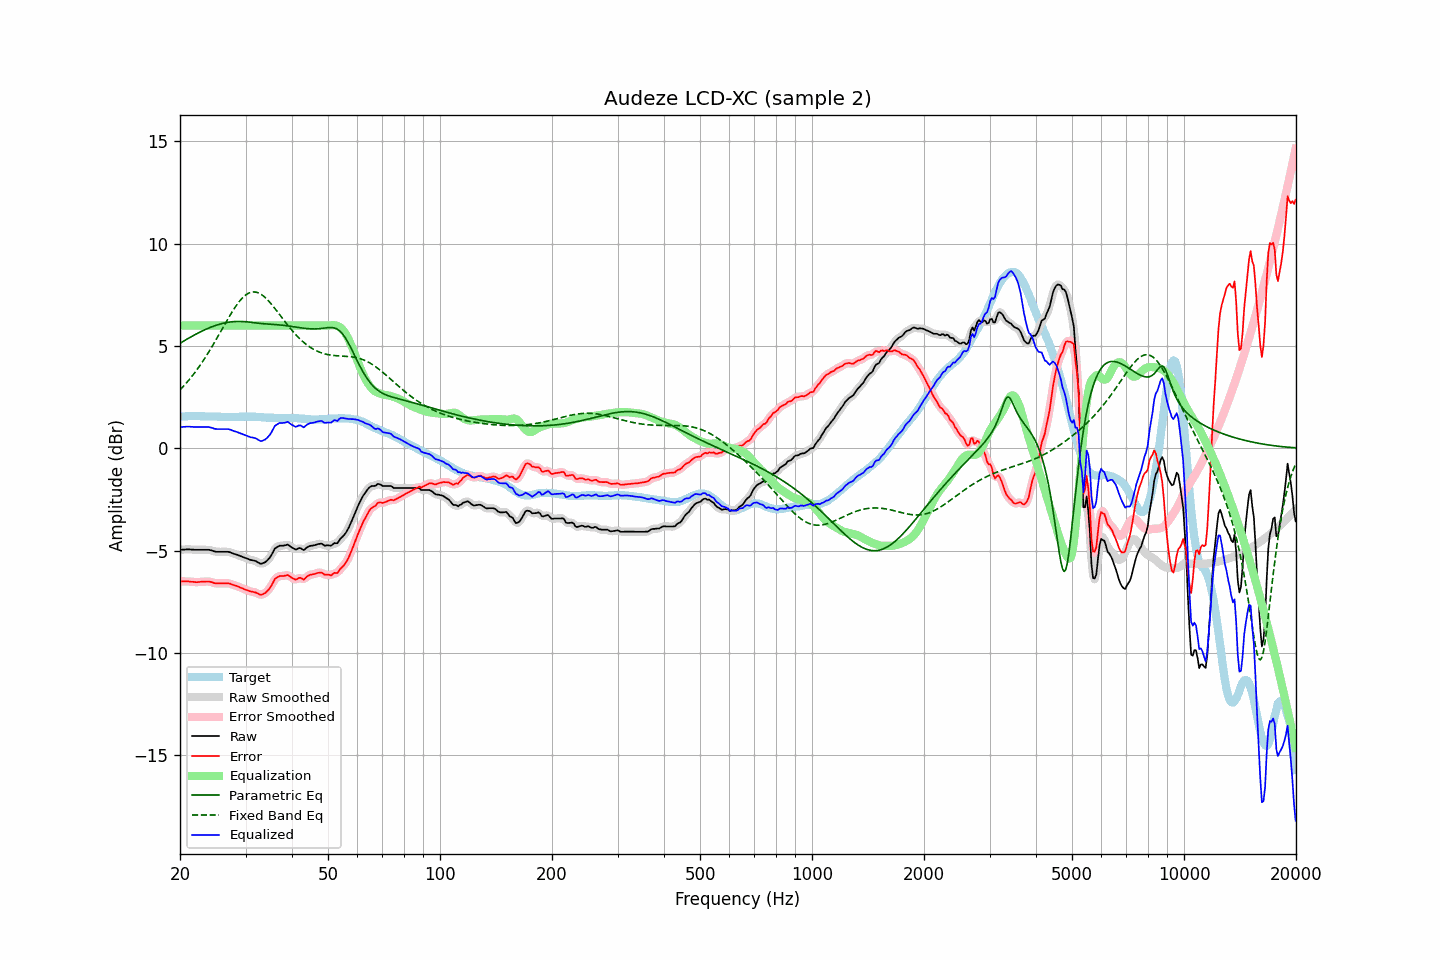

Source data for this figure (header and first rows):
frequency, raw, error, smoothed, error_smoothed, equalization, parametric_eq, fixed_band_eq, equalized_raw, equalized_smoothed, target
20.00, -4.96, -6.50, -4.97, -6.50, 6.00, 5.13, 2.85, 1.04, 1.03, 1.54
20.20, -4.96, -6.51, -4.96, -6.51, 6.00, 5.18, 2.93, 1.04, 1.04, 1.55
20.40, -4.95, -6.51, -4.95, -6.51, 6.00, 5.23, 3.02, 1.05, 1.05, 1.56
20.61, -4.95, -6.51, -4.95, -6.51, 6.00, 5.27, 3.10, 1.05, 1.05, 1.56
20.81, -4.94, -6.51, -4.94, -6.51, 6.00, 5.32, 3.19, 1.06, 1.06, 1.57
21.02, -4.94, -6.51, -4.94, -6.51, 6.00, 5.37, 3.28, 1.06, 1.06, 1.57
21.23, -4.94, -6.52, -4.94, -6.52, 6.00, 5.41, 3.38, 1.06, 1.06, 1.58
21.44, -4.95, -6.53, -4.95, -6.52, 6.00, 5.45, 3.47, 1.05, 1.05, 1.58
21.66, -4.95, -6.53, -4.96, -6.53, 6.00, 5.50, 3.57, 1.05, 1.04, 1.58
21.87, -4.96, -6.54, -4.96, -6.54, 6.00, 5.54, 3.68, 1.04, 1.04, 1.58
22.09, -4.96, -6.55, -4.96, -6.54, 6.00, 5.58, 3.78, 1.04, 1.04, 1.59
22.31, -4.96, -6.55, -4.96, -6.54, 6.00, 5.62, 3.89, 1.04, 1.04, 1.58
22.54, -4.96, -6.54, -4.96, -6.54, 6.00, 5.66, 4.00, 1.04, 1.04, 1.57
22.76, -4.96, -6.53, -4.96, -6.53, 6.00, 5.70, 4.11, 1.04, 1.04, 1.56
22.99, -4.96, -6.53, -4.96, -6.53, 6.00, 5.74, 4.23, 1.04, 1.04, 1.56
23.22, -4.96, -6.53, -4.96, -6.52, 6.00, 5.78, 4.35, 1.04, 1.04, 1.56
23.45, -4.96, -6.52, -4.96, -6.52, 6.00, 5.81, 4.47, 1.04, 1.04, 1.55
23.69, -4.96, -6.52, -4.96, -6.52, 6.00, 5.85, 4.59, 1.04, 1.04, 1.55
23.92, -4.96, -6.52, -4.97, -6.52, 6.00, 5.88, 4.72, 1.04, 1.03, 1.55
24.16, -4.98, -6.54, -4.98, -6.53, 6.00, 5.91, 4.85, 1.02, 1.02, 1.55
24.40, -5.00, -6.56, -5.01, -6.56, 6.00, 5.94, 4.98, 1.00, 0.99, 1.55
24.65, -5.03, -6.58, -5.03, -6.58, 6.00, 5.97, 5.12, 0.97, 0.97, 1.55
24.89, -5.05, -6.60, -5.05, -6.60, 6.00, 6.00, 5.25, 0.95, 0.95, 1.55
25.14, -5.06, -6.61, -5.06, -6.61, 6.00, 6.03, 5.39, 0.94, 0.94, 1.55
25.39, -5.06, -6.60, -5.06, -6.61, 6.00, 6.05, 5.52, 0.94, 0.94, 1.54
25.65, -5.06, -6.60, -5.06, -6.60, 6.00, 6.07, 5.66, 0.94, 0.94, 1.54
25.91, -5.06, -6.60, -5.06, -6.60, 6.00, 6.10, 5.80, 0.94, 0.94, 1.54
26.16, -5.06, -6.60, -5.06, -6.60, 6.00, 6.11, 5.94, 0.94, 0.94, 1.54
26.43, -5.06, -6.60, -5.06, -6.60, 6.00, 6.13, 6.08, 0.94, 0.94, 1.54
26.69, -5.06, -6.60, -5.06, -6.60, 6.00, 6.15, 6.22, 0.94, 0.94, 1.54
26.96, -5.06, -6.60, -5.07, -6.60, 6.00, 6.16, 6.35, 0.94, 0.93, 1.54
27.23, -5.08, -6.62, -5.08, -6.62, 6.00, 6.17, 6.49, 0.92, 0.92, 1.54
27.50, -5.11, -6.65, -5.11, -6.65, 6.00, 6.18, 6.61, 0.89, 0.89, 1.53
27.77, -5.14, -6.68, -5.14, -6.68, 6.00, 6.19, 6.74, 0.86, 0.86, 1.53
28.05, -5.17, -6.71, -5.17, -6.70, 6.00, 6.20, 6.86, 0.83, 0.83, 1.53
28.33, -5.19, -6.73, -5.20, -6.73, 6.00, 6.20, 6.98, 0.81, 0.80, 1.53
28.62, -5.22, -6.75, -5.22, -6.76, 6.00, 6.20, 7.09, 0.78, 0.78, 1.53
28.90, -5.25, -6.79, -5.25, -6.79, 6.00, 6.20, 7.19, 0.75, 0.75, 1.54
29.19, -5.28, -6.82, -5.28, -6.82, 6.00, 6.20, 7.28, 0.72, 0.72, 1.54
29.48, -5.31, -6.85, -5.31, -6.86, 6.00, 6.20, 7.36, 0.69, 0.69, 1.54
29.78, -5.34, -6.89, -5.34, -6.89, 6.00, 6.19, 7.44, 0.66, 0.66, 1.55
30.08, -5.37, -6.92, -5.37, -6.92, 6.00, 6.18, 7.50, 0.63, 0.63, 1.55
30.38, -5.40, -6.95, -5.40, -6.95, 6.00, 6.18, 7.55, 0.60, 0.60, 1.55
30.68, -5.43, -6.98, -5.43, -6.98, 6.00, 6.17, 7.59, 0.57, 0.57, 1.54
30.99, -5.46, -7.01, -5.46, -7.00, 6.00, 6.16, 7.62, 0.54, 0.54, 1.54
31.30, -5.47, -7.02, -5.47, -7.02, 6.00, 6.15, 7.64, 0.53, 0.53, 1.54
31.61, -5.49, -7.03, -5.49, -7.03, 6.00, 6.14, 7.64, 0.51, 0.51, 1.54
31.93, -5.51, -7.05, -5.52, -7.05, 6.00, 6.13, 7.64, 0.49, 0.48, 1.54
32.24, -5.55, -7.08, -5.56, -7.09, 6.00, 6.12, 7.62, 0.45, 0.44, 1.53
32.57, -5.60, -7.13, -5.60, -7.13, 6.00, 6.11, 7.59, 0.40, 0.40, 1.53
32.89, -5.64, -7.17, -5.63, -7.15, 6.00, 6.10, 7.55, 0.36, 0.37, 1.53
33.22, -5.64, -7.16, -5.64, -7.15, 6.00, 6.10, 7.50, 0.36, 0.36, 1.51
33.55, -5.60, -7.11, -5.61, -7.12, 6.00, 6.09, 7.44, 0.40, 0.39, 1.51
33.89, -5.57, -7.07, -5.57, -7.07, 6.00, 6.08, 7.37, 0.43, 0.43, 1.50
34.23, -5.50, -7.00, -5.51, -7.00, 6.00, 6.08, 7.29, 0.50, 0.49, 1.50
34.57, -5.42, -6.92, -5.43, -6.93, 6.00, 6.07, 7.21, 0.58, 0.57, 1.50
34.92, -5.33, -6.83, -5.33, -6.82, 6.00, 6.06, 7.13, 0.67, 0.67, 1.50
35.27, -5.20, -6.70, -5.19, -6.69, 6.00, 6.06, 7.03, 0.80, 0.81, 1.49
35.62, -5.05, -6.55, -5.05, -6.55, 6.00, 6.05, 6.94, 0.95, 0.95, 1.49
35.97, -4.90, -6.39, -4.93, -6.42, 6.00, 6.05, 6.84, 1.10, 1.07, 1.49
... 635 more rows
